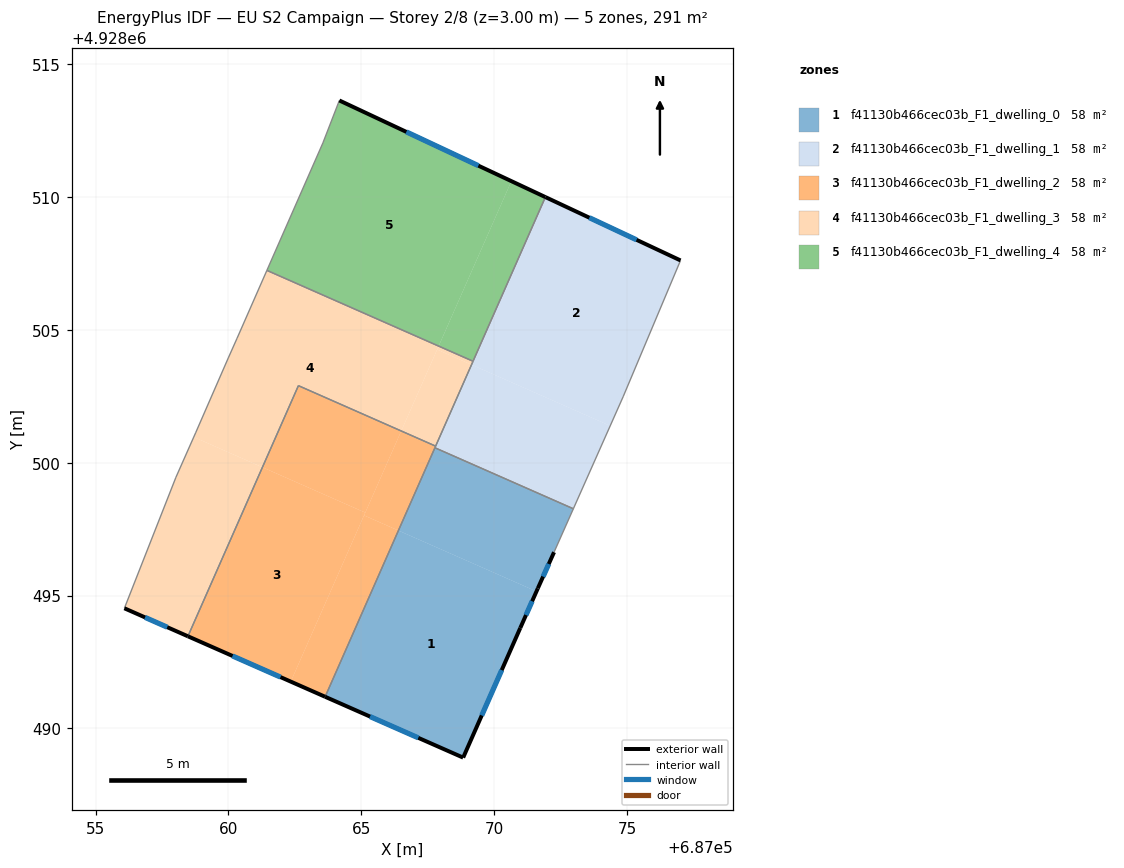
=== STOREY PLAN SPEC (per zone: floor XY polygon, exterior-wall plan segments, windows/doors) ===
zone 1: f41130b466cec03b_F1_dwelling_0  (58.2 m²)
  floor: (687071.59, 4928495.16) (687070.98, 4928493.78) (687068.83, 4928488.90) (687063.64, 4928491.19) (687066.40, 4928497.45)
  floor: (687072.98, 4928498.27) (687072.25, 4928496.63) (687071.64, 4928495.27) (687071.59, 4928495.16) (687066.40, 4928497.45) (687067.77, 4928500.56)
  exterior wall: (687070.98, 4928493.78) – (687071.64, 4928495.27)  [1.6 m]
    window: (687071.20, 4928494.26) – (687071.43, 4928494.79)  [0.6 m²]
  exterior wall: (687068.83, 4928488.90) – (687070.98, 4928493.78)  [5.3 m]
    window: (687069.53, 4928490.49) – (687070.28, 4928492.19)  [2.0 m²]
  exterior wall: (687063.64, 4928491.19) – (687068.83, 4928488.90)  [5.7 m]
    window: (687065.33, 4928490.45) – (687067.14, 4928489.64)  [2.1 m²]
  exterior wall: (687071.64, 4928495.27) – (687072.25, 4928496.63)  [1.5 m]
    window: (687071.84, 4928495.71) – (687072.05, 4928496.19)  [0.5 m²]
  interior walls: 3
zone 2: f41130b466cec03b_F1_dwelling_1  (58.2 m²)
  floor: (687074.37, 4928501.39) (687072.98, 4928498.27) (687067.77, 4928500.56) (687069.15, 4928503.69)
  floor: (687077.01, 4928507.61) (687074.85, 4928502.48) (687074.37, 4928501.39) (687069.15, 4928503.69) (687071.93, 4928509.99)
  exterior wall: (687077.01, 4928507.61) – (687071.93, 4928509.99)  [5.6 m]
    window: (687075.36, 4928508.39) – (687073.58, 4928509.22)  [2.1 m²]
  interior walls: 6
zone 3: f41130b466cec03b_F1_dwelling_2  (58.2 m²)
  floor: (687065.15, 4928498.12) (687062.34, 4928491.76) (687058.47, 4928493.47) (687061.28, 4928499.83)
  floor: (687066.40, 4928497.45) (687063.64, 4928491.19) (687062.34, 4928491.76) (687065.10, 4928498.02)
  floor: (687066.50, 4928501.19) (687065.15, 4928498.12) (687061.28, 4928499.83) (687062.63, 4928502.90)
  floor: (687067.80, 4928500.62) (687066.40, 4928497.45) (687065.10, 4928498.02) (687066.50, 4928501.19)
  exterior wall: (687058.47, 4928493.47) – (687063.64, 4928491.19)  [5.6 m]
    window: (687060.15, 4928492.73) – (687061.96, 4928491.93)  [2.1 m²]
  interior walls: 4
zone 4: f41130b466cec03b_F1_dwelling_3  (58.2 m²)
  floor: (687067.91, 4928504.39) (687066.50, 4928501.19) (687062.63, 4928502.90) (687061.28, 4928499.83) (687058.69, 4928500.96) (687058.76, 4928501.12) (687059.99, 4928503.94) (687060.32, 4928504.68) (687061.45, 4928507.24)
  floor: (687061.28, 4928499.83) (687058.47, 4928493.47) (687056.08, 4928494.52) (687058.02, 4928499.45) (687058.69, 4928500.96)
  floor: (687069.15, 4928503.69) (687067.80, 4928500.62) (687066.50, 4928501.19) (687067.85, 4928504.26)
  floor: (687069.20, 4928503.82) (687069.15, 4928503.69) (687067.85, 4928504.26) (687067.91, 4928504.39)
  exterior wall: (687056.08, 4928494.52) – (687058.47, 4928493.47)  [2.6 m]
    window: (687056.86, 4928494.18) – (687057.70, 4928493.81)  [1.0 m²]
  interior walls: 9
zone 5: f41130b466cec03b_F1_dwelling_4  (58.2 m²)
  floor: (687071.93, 4928509.99) (687069.20, 4928503.82) (687067.91, 4928504.39) (687070.65, 4928510.59)
  floor: (687070.65, 4928510.59) (687067.92, 4928504.40) (687061.45, 4928507.25) (687063.55, 4928512.03) (687064.17, 4928513.63)
  floor: (687067.92, 4928504.40) (687067.91, 4928504.39) (687061.45, 4928507.24) (687061.45, 4928507.25)
  exterior wall: (687071.93, 4928509.99) – (687064.17, 4928513.63)  [8.6 m]
    window: (687069.41, 4928511.18) – (687066.69, 4928512.45)  [3.1 m²]
  interior walls: 4

=== DERIVED (storey summary) ===
Building: EU S2 Campaign
Storey: 2 of 8  (floor level z = 3.00 m)
Storey gross floor area: 290.8 m²
Zones on this storey: 5
  - f41130b466cec03b_F1_dwelling_0: floor 58.2 m²; exterior wall 14.1 m (42.4 m²); 4 window(s) 5.2 m²; WWR 12.2%
  - f41130b466cec03b_F1_dwelling_1: floor 58.2 m²; exterior wall 5.6 m (16.8 m²); 1 window(s) 2.1 m²; WWR 12.2%
  - f41130b466cec03b_F1_dwelling_2: floor 58.2 m²; exterior wall 5.6 m (16.9 m²); 1 window(s) 2.1 m²; WWR 12.2%
  - f41130b466cec03b_F1_dwelling_3: floor 58.2 m²; exterior wall 2.6 m (7.8 m²); 1 window(s) 1.0 m²; WWR 12.2%
  - f41130b466cec03b_F1_dwelling_4: floor 58.2 m²; exterior wall 8.6 m (25.7 m²); 1 window(s) 3.1 m²; WWR 12.2%
Zone adjacency (shared interzone walls):
  - f41130b466cec03b_F1_dwelling_0 ↔ f41130b466cec03b_F1_dwelling_1
  - f41130b466cec03b_F1_dwelling_0 ↔ f41130b466cec03b_F1_dwelling_2
  - f41130b466cec03b_F1_dwelling_1 ↔ f41130b466cec03b_F1_dwelling_2
  - f41130b466cec03b_F1_dwelling_1 ↔ f41130b466cec03b_F1_dwelling_3
  - f41130b466cec03b_F1_dwelling_1 ↔ f41130b466cec03b_F1_dwelling_4
  - f41130b466cec03b_F1_dwelling_2 ↔ f41130b466cec03b_F1_dwelling_3
  - f41130b466cec03b_F1_dwelling_3 ↔ f41130b466cec03b_F1_dwelling_4